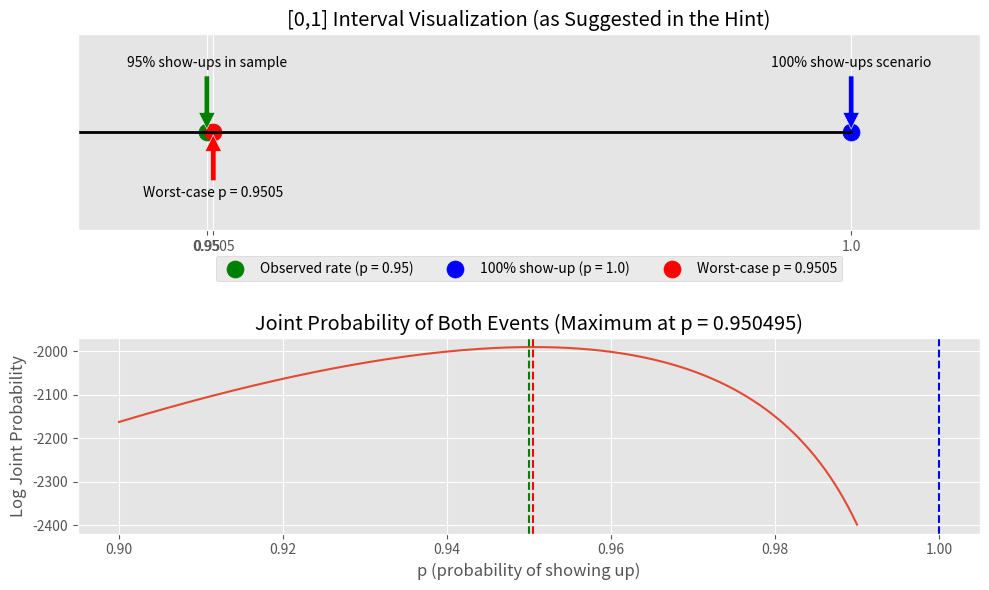

Reproduce this figure in Python.
# %%
import matplotlib.pyplot as plt
import numpy as np

# Set the font size for better readability
plt.rcParams.update({"font.size": 12})
rng = np.random.default_rng(3317)
plt.style.use("ggplot")


# Define the function to maximize (proportional to the joint probability)
def log_joint_prob(p):
    return 9600 * np.log(p) + 500 * np.log(1 - p)


# Create a range of p values
p_values = np.linspace(0.90, 0.99, 1000)

# Calculate the log joint probability for each p
log_probs = [log_joint_prob(p) for p in p_values]

# Calculate exact value
exact_p = 96 / 101
exact_overbook_prob = exact_p**100

# Create a simple visualization as suggested in the hint
plt.figure(figsize=(10, 6))

# Create the visualization of the [0,1] interval
plt.subplot(2, 1, 1)
plt.plot([0, 1], [0, 0], "k-", linewidth=2)  # The [0,1] interval
plt.scatter([0.95], [0], color="g", s=150, marker="o", label="Observed rate (p = 0.95)")
plt.scatter([1.0], [0], color="b", s=150, marker="o", label="100% show-up (p = 1.0)")
plt.scatter(
    [exact_p], [0], color="r", s=150, marker="o", label=f"Worst-case p = {exact_p:.4f}"
)

# Add text annotations
plt.annotate(
    "95% show-ups in sample",
    xy=(0.95, 0),
    xytext=(0.95, 0.02),
    arrowprops=dict(facecolor="green", shrink=0.05),
    ha="center",
)
plt.annotate(
    "100% show-ups scenario",
    xy=(1.0, 0),
    xytext=(1.0, 0.02),
    arrowprops=dict(facecolor="blue", shrink=0.05),
    ha="center",
)
plt.annotate(
    f"Worst-case p = {exact_p:.4f}",
    xy=(exact_p, 0),
    xytext=(exact_p, -0.02),
    arrowprops=dict(facecolor="red", shrink=0.05),
    ha="center",
)

plt.xlim(0.94, 1.01)
plt.ylim(-0.03, 0.03)
plt.title("[0,1] Interval Visualization (as Suggested in the Hint)")
plt.xticks([0.95, exact_p, 1.0], ["0.95", f"{exact_p:.4f}", "1.0"])
plt.yticks([])
plt.legend(loc="lower center", bbox_to_anchor=(0.5, -0.3), ncol=3)

# Show joint probability function
plt.subplot(2, 1, 2)
plt.plot(p_values, log_probs)
plt.axvline(x=0.95, color="g", linestyle="--", label="Observed rate (p = 0.95)")
plt.axvline(x=exact_p, color="r", linestyle="--", label=f"Worst-case p = {exact_p:.4f}")
plt.axvline(x=1.0, color="b", linestyle="--", label="100% show-up (p = 1.0)")

plt.xlabel("p (probability of showing up)")
plt.ylabel("Log Joint Probability")
plt.title(f"Joint Probability of Both Events (Maximum at p = {exact_p:.6f})")
plt.grid(True)

plt.tight_layout(h_pad=2)
plt.savefig("overbooking_visualization.pdf", dpi=600, bbox_inches="tight")
plt.show()
